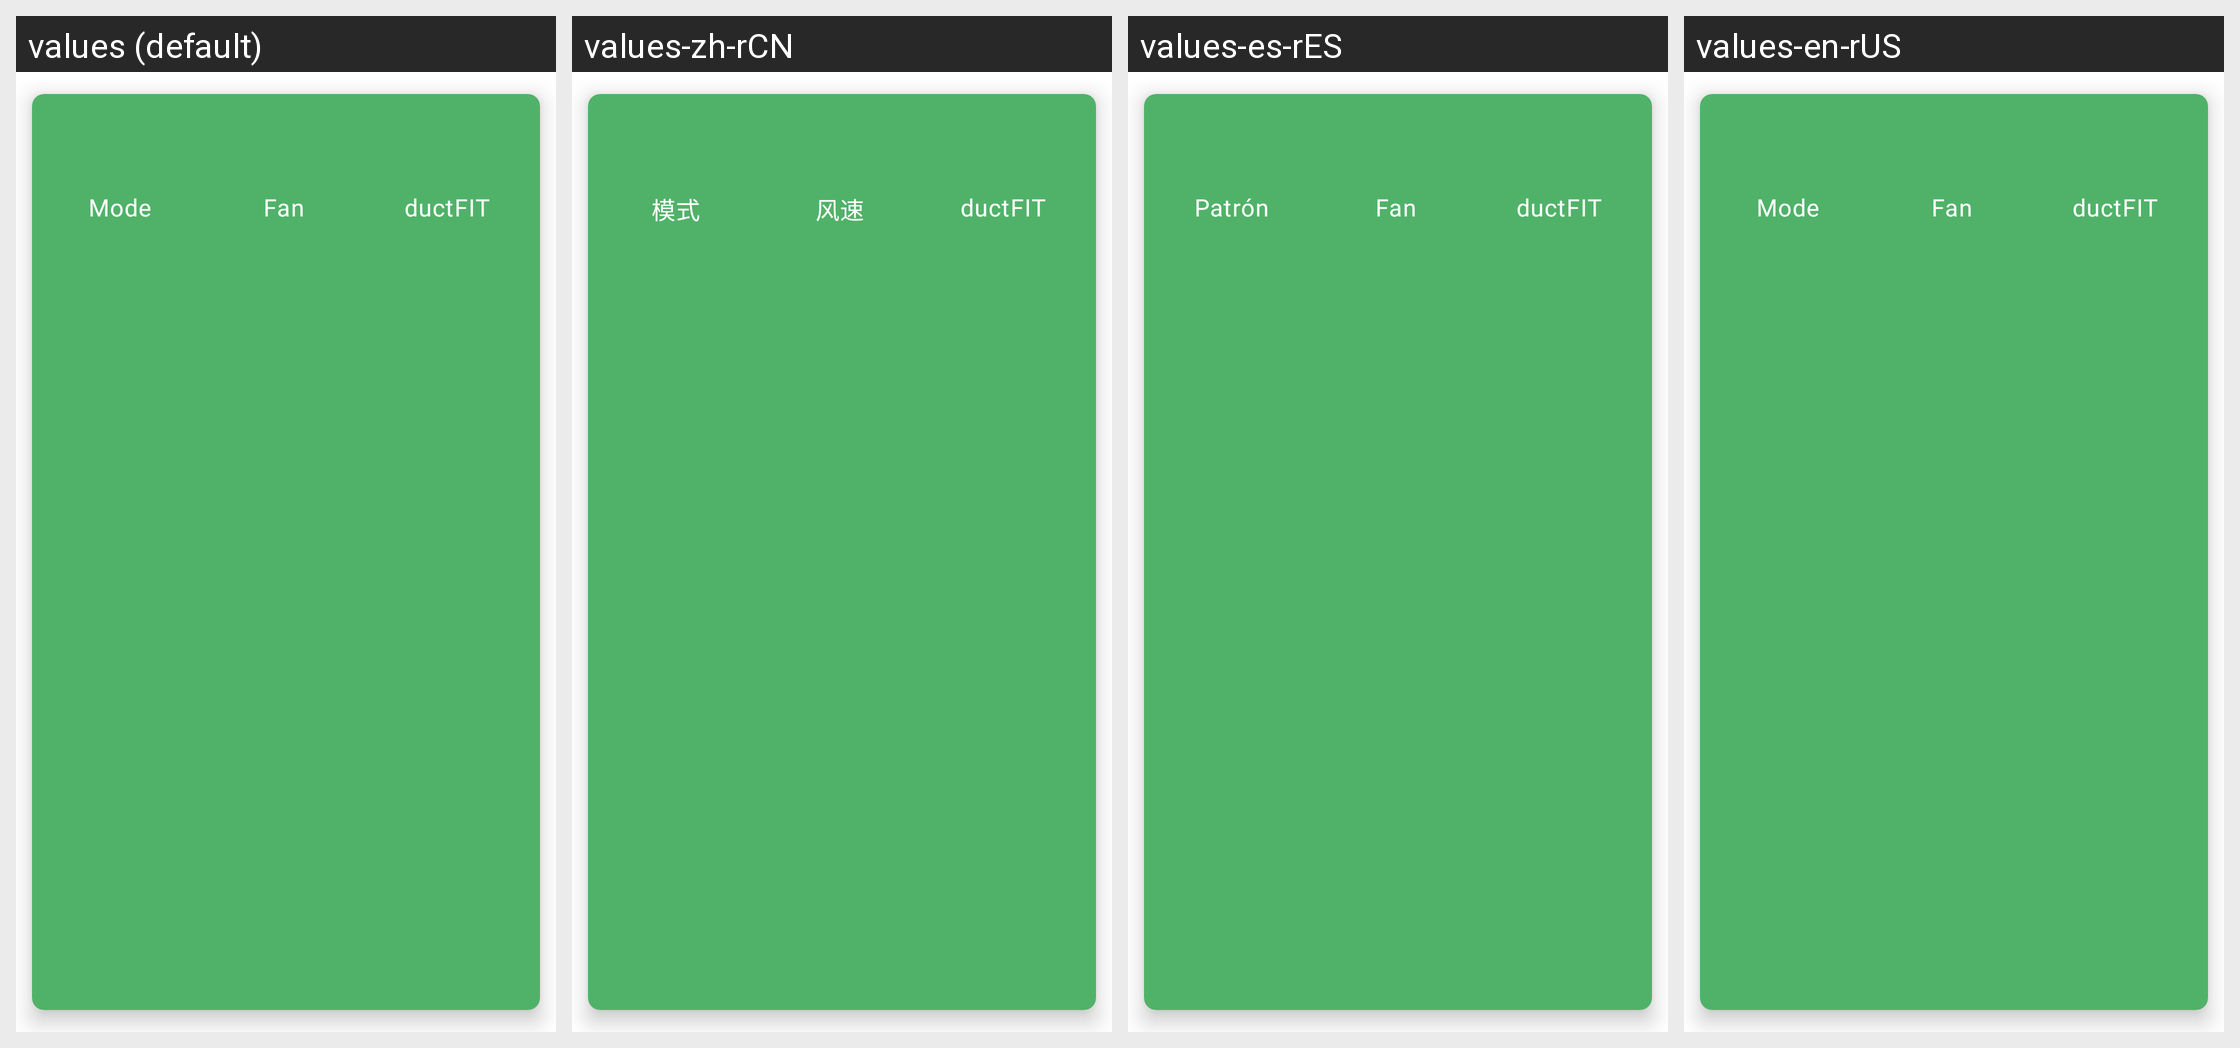

The Android screen above is rendered under several locales of the same app. Produce the string resources it draws, with the default and per-locale values.
Android screen res/layout/device_rv_item.xml rendered under 4 locales, left to right: values (default), values-zh-rCN, values-es-rES, values-en-rUS. Device: Nexus 5 (rendered at 1080×1920; each locale shown at half size, 540×960, under a caption strip naming it); theme Theme.CleanAirSpaces.
Strings drawn on this screen, with the default value and each locale's value (text and hints the layout hard-codes, and strings that could not be matched under every locale, appear in the picture but are not listed):

device_mode_lbl
  values: Mode
  values-zh-rCN: 模式
  values-es-rES: Patrón
  values-en-rUS: Mode

device_fan_lbl
  values: Fan
  values-zh-rCN: 风速
  values-es-rES: Fan
  values-en-rUS: Fan

device_duct_fit_lbl
  values: ductFIT
  values-zh-rCN: ductFIT
  values-es-rES: ductFIT
  values-en-rUS: ductFIT
